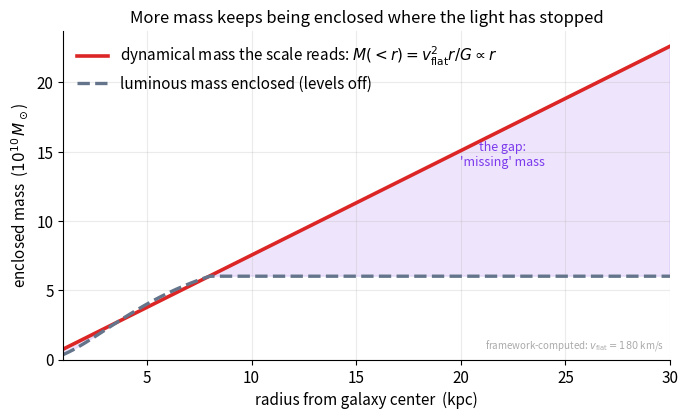

Recreate this plot in Python.
import numpy as np, matplotlib
matplotlib.use("Agg")
import matplotlib.pyplot as plt
plt.rcParams.update({"figure.dpi":150,"savefig.dpi":150,"font.size":11,
    "axes.grid":True,"grid.alpha":0.25,"axes.spines.top":False,"axes.spines.right":False,
    "axes.titlesize":12,"figure.facecolor":"white","axes.facecolor":"white"})
C_FW="#7c3aed"; C_NEWTON="#64748b"; C_MOND="#0891b2"; C_DATA="#dc2626"
fig, ax = plt.subplots(figsize=(7,4.3))
G=6.674e-11; Msun=1.989e30; kpc=3.086e19
r=np.linspace(1,30,400)
v_flat=180e3
M_dyn=(v_flat**2*(r*kpc)/G)/Msun                # dynamical: M(<r)=v^2 r/G, grows as r
Rd=3.0                                            # exponential-disk scale radius (kpc)
x=r/Rd
M_match=M_dyn[np.argmin(np.abs(r-8.0))]           # tie luminous total to dyn at bright edge
norm=1-(1+8.0/Rd)*np.exp(-8.0/Rd)
M_lum=M_match*(1-(1+x)*np.exp(-x))/norm            # cumulative exponential disk, levels off
M_lum=np.minimum(M_lum,M_match)
ax.plot(r, M_dyn/1e10, color=C_DATA, lw=2.6,
        label=r"dynamical mass the scale reads: $M(<r)=v_{\rm flat}^2 r/G\propto r$")
ax.plot(r, M_lum/1e10, color=C_NEWTON, lw=2.4, ls="--",
        label="luminous mass enclosed (levels off)")
ax.fill_between(r, M_lum/1e10, M_dyn/1e10, where=(M_dyn>=M_lum),
                color=C_FW, alpha=0.13)
ax.text(22, 14, "the gap:\n'missing' mass", color=C_FW, fontsize=9, ha="center")
ax.set_xlabel("radius from galaxy center  (kpc)")
ax.set_ylabel(r"enclosed mass  ($10^{10}\,M_\odot$)")
ax.set_title("More mass keeps being enclosed where the light has stopped")
ax.set_xlim(1,30); ax.set_ylim(0, None)
ax.legend(frameon=False, loc="upper left")
ax.text(0.99,0.02,r"framework-computed: $v_{\rm flat}=180$ km/s", transform=ax.transAxes,
        ha="right", va="bottom", fontsize=7, color="#aaa")
fig.tight_layout(); fig.savefig("ch02_enclosed_mass.png", bbox_inches="tight"); print("ok")
